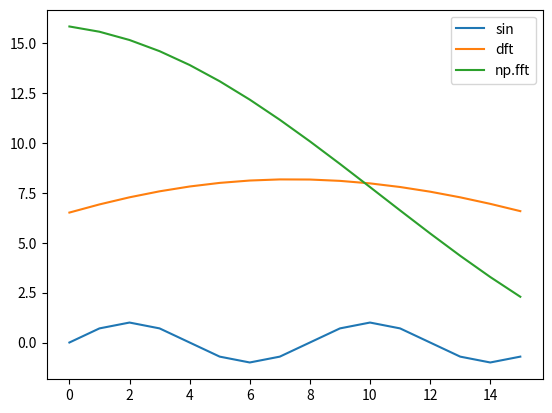

Generate this figure with matplotlib:
# DFT Functions
import numpy as np
import numpy.fft as npf
import matplotlib.pyplot as mpl

def Final(subjects): # I: [subject * [time * [ROI]]]
    subject_fft = []
    for subject in subjects:
        np.transpose(subject) # Convert to [ROI * [timeset]]
        ListFreqROI = []
        for ROI in subject:
            N = len(ROI)
            X = [0 for k in range(N-1)]
            for k in range(N-1):
                for n in range(N-1):
                    X[n] += ROI[n] * np.exp(2*np.pi*k*n*1j/N)
            ListFreqROI.append(X)
        subject_fft.append(ListFreqROI)
    return subject_fft

def convertToMagPhase(freqs, d=2):
    try:
        new = []
        perc = 10 ** d
        for i in range(len(freqs[0][0])):
            mag, phase = np.abs(freqs[0][0][i]), np.angle(freqs[0][0][i])
            if mag > 0.001:
                pass#print(i, mag, phase)
            new.append((i, (int(mag*perc)/perc, int(phase*perc)/perc)))
        return new
    except IndexError:
        return convertToMagPhase([[freqs]])

def convertToSin(freqs):
    sin = np.sin(0)
    for i in freqs:
        n = len(t)
        sin0 = i[1][0]*np.sin(t * (i[0]/(2*np.pi*n)) + i[1][0])
        sin = np.add(sin, sin0)
    return sin

def convert(freqs): return convertToSin(convertToMagPhase(freqs))


n = 16
t = np.arange(n)

period = 8
phase = 0
sin = np.sin(t * (2*np.pi/period) + phase)

#print(t)
#print(sin)
#print("\"", Final([[sin]]), "\"")
for i in Final([[sin]])[0][0]:
    print(np.abs(i))


## PLOT ##
#x = np.linspace(0, 10, 100)
dft_results = convert(Final([[sin]]))

# Plot the data
mpl.plot(t, sin, label='sin')
mpl.plot(t, dft_results, label="dft")
mpl.plot(t, convert(npf.fft(sin)), label="np.fft")

# Add a legend
mpl.legend()

# Show the plot
#mpl.show()